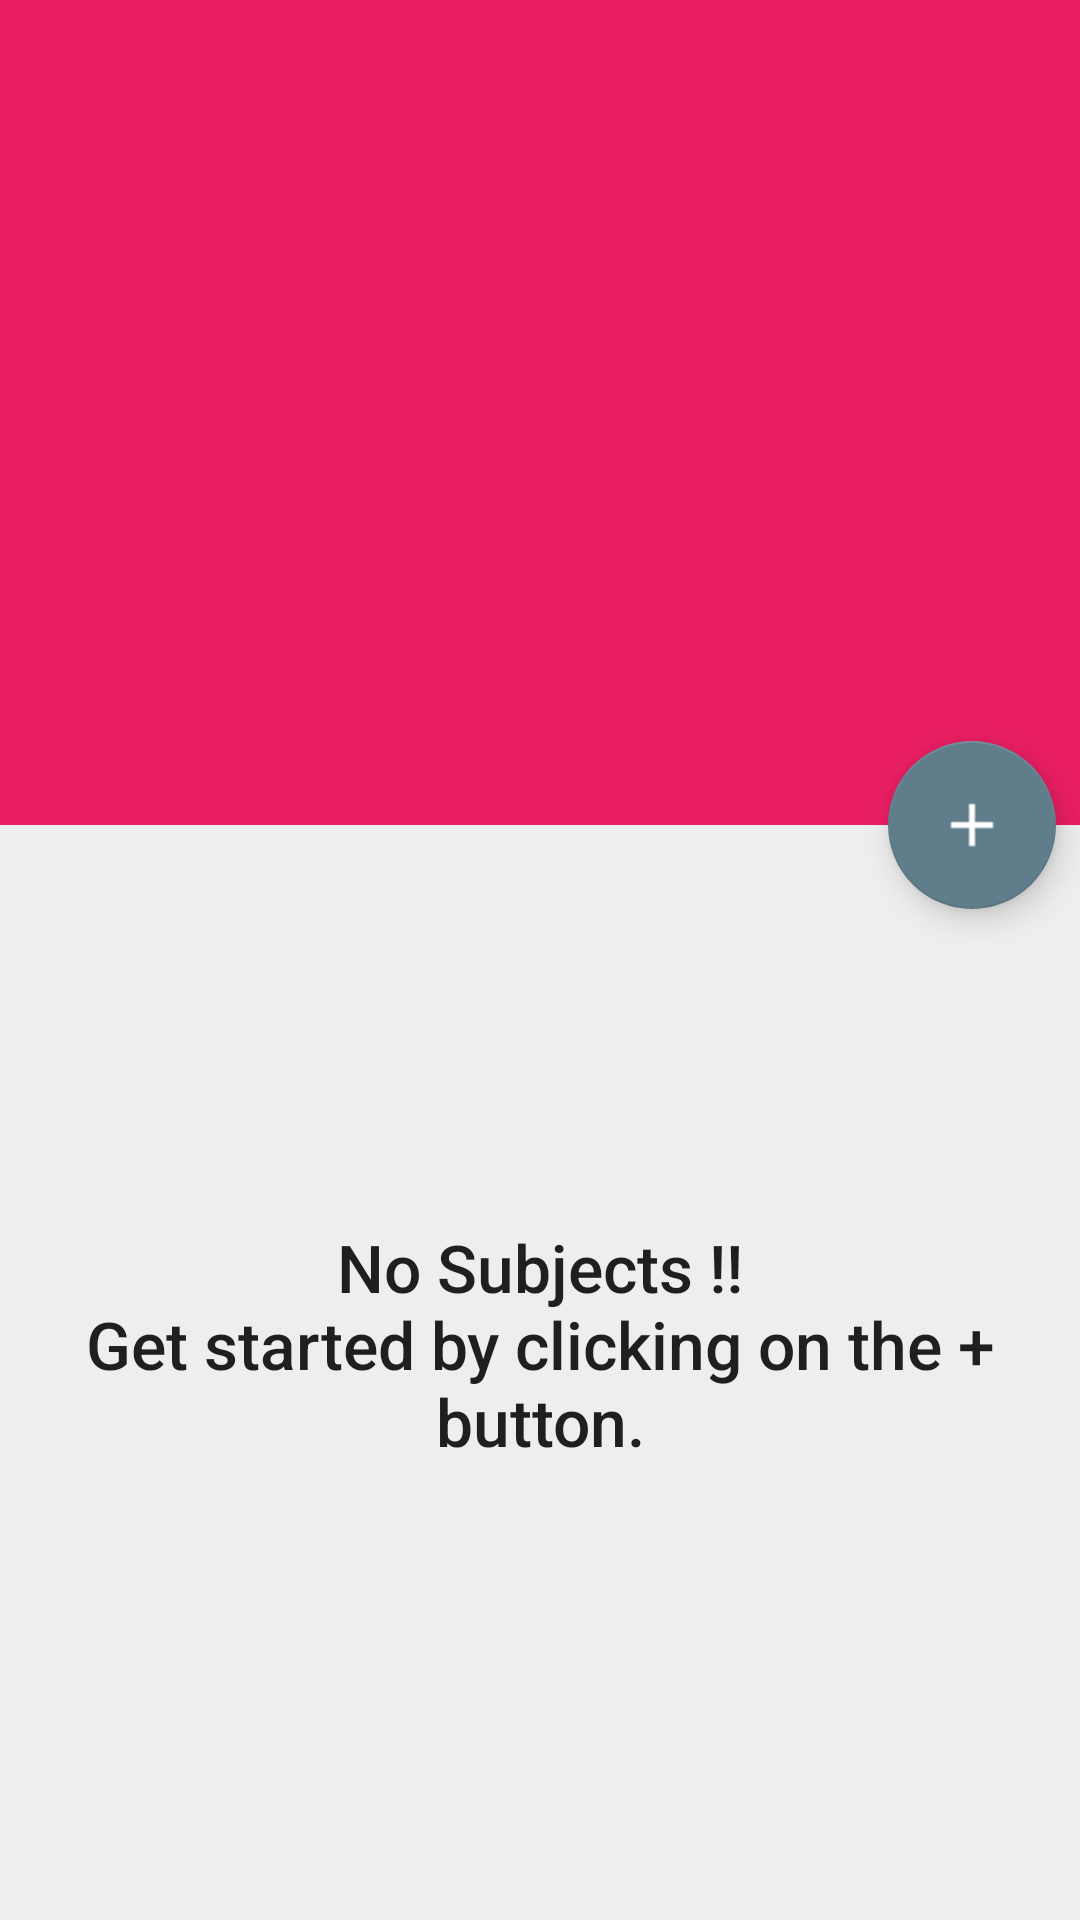

The Android layout XML behind this screen, and the referenced resources:
<!-- AndroidManifest.xml: activity theme SemAppTheme -->
<!-- res/layout/activity_semester.xml -->
<?xml version="1.0" encoding="utf-8"?>
<android.support.design.widget.CoordinatorLayout xmlns:android="http://schemas.android.com/apk/res/android"
    xmlns:app="http://schemas.android.com/apk/res-auto"
    xmlns:tools="http://schemas.android.com/tools"
    android:id="@+id/main_content"
    style="@style/sem_mainlayout"
    tools:context="aparna.appy.android.example.com.prsence.SemesterActivity">

    <android.support.design.widget.AppBarLayout
        android:id="@+id/MyAppbar"
        style="@style/sem_appbar"
        app:theme="@style/Base.ThemeOverlay.AppCompat.Dark.ActionBar">

        <android.support.design.widget.CollapsingToolbarLayout
            android:id="@+id/collapse_toolbar"
            style="@style/sem_ctl"
            app:contentScrim="?attr/colorPrimary"
            app:expandedTitleMarginBottom="@dimen/dimen20"
            app:expandedTitleMarginTop="@dimen/dimen10"
            app:layout_scrollFlags="scroll|exitUntilCollapsed">

            <android.support.v7.widget.Toolbar
                android:id="@+id/MyToolbar"
                style="@style/sem_toolbar"
                app:layout_collapseMode="pin"
                app:titleTextColor="@color/card_background" />

            <android.support.v4.view.ViewPager
                android:id="@+id/viewpager"
                android:layout_width="match_parent"
                android:layout_height="match_parent">

                <android.support.design.widget.TabLayout
                    android:id="@+id/tab_layout"
                    style="@style/sem_tab"
                    app:tabBackground="@drawable/tab_selector"
                    app:tabGravity="center"
                    app:tabIndicatorHeight="@dimen/dimen0" />

            </android.support.v4.view.ViewPager>
        </android.support.design.widget.CollapsingToolbarLayout>
    </android.support.design.widget.AppBarLayout>

    <android.support.design.widget.FloatingActionButton
        android:id="@+id/fab"
        style="@style/sem_fab"
        android:src="@drawable/ic_add_white_24dp"
        app:layout_anchor="@id/MyAppbar"
        app:layout_anchorGravity="bottom|right" />

    <android.support.v4.widget.NestedScrollView
        android:id="@+id/scroll"
        style="@style/sem_nestedscroll"
        app:layout_behavior="@string/appbar_scrolling_view_behavior">

        <ListView
            android:id="@+id/list"
            style="@style/sem_listview"
            app:layout_behavior="@string/appbar_scrolling_view_behavior" />

    </android.support.v4.widget.NestedScrollView>

    <TextView
        android:id="@+id/empty_text"
        style="@style/sem_empty"
        android:text="@string/no_subjects"
        tools:text="@string/no_subjects" />

</android.support.design.widget.CoordinatorLayout>
<!-- resources referenced by this layout -->
<resources>
  <color name="card_background">#ffffff</color>
  <dimen name="dimen0">0dp</dimen>
  <dimen name="dimen10">10dp</dimen>
  <dimen name="dimen20">20dp</dimen>
  <string name="no_subjects">No Subjects !!\nGet started by clicking on the + button.</string>
  <style name="sem_appbar">
          <item name="android:layout_width">match_parent</item>
          <item name="android:layout_height">@dimen/d275</item>
          <item name="android:fitsSystemWindows">true</item>
      </style>
  <style name="sem_ctl">
          <item name="android:layout_width">match_parent</item>
          <item name="android:layout_height">@dimen/d275</item>
          <item name="android:fitsSystemWindows">true</item>
      </style>
  <style name="sem_empty">
          <item name="android:layout_width">wrap_content</item>
          <item name="android:layout_height">wrap_content</item>
          <item name="android:layout_gravity">center</item>
          <item name="android:layout_marginLeft">@dimen/fab_margin</item>
          <item name="android:layout_marginRight">@dimen/fab_margin</item>
          <item name="android:layout_marginTop">@dimen/d256</item>
          <item name="android:fontFamily">sans-serif-medium</item>
          <item name="android:textAlignment">center</item>
          <item name="android:textAppearance">?android:textAppearanceLarge</item>
          <item name="android:visibility">visible</item>
      </style>
  <style name="sem_fab">
          <item name="android:layout_width">wrap_content</item>
          <item name="android:layout_height">wrap_content</item>
          <item name="android:layout_margin">@dimen/dimen8</item>
          <item name="android:clickable">true</item>
      </style>
  <style name="sem_listview">
          <item name="android:layout_width">match_parent</item>
          <item name="android:layout_height">match_parent</item>
          <item name="android:layout_below">@id/MyAppbar</item>
          <item name="android:divider">@null</item>
          <item name="android:dividerHeight">@dimen/dimen8</item>
          <item name="android:focusable">true</item>
      </style>
  <style name="sem_mainlayout">
          <item name="android:layout_width">match_parent</item>
          <item name="android:layout_height">match_parent</item>
          <item name="android:background">@color/background</item>
          <item name="android:fitsSystemWindows">true</item>
      </style>
  <style name="sem_nestedscroll">
          <item name="android:layout_width">match_parent</item>
          <item name="android:layout_height">match_parent</item>
          <item name="android:layout_marginLeft">@dimen/dimen8</item>
          <item name="android:layout_marginRight">@dimen/dimen8</item>
          <item name="android:fillViewport">true</item>
          <item name="android:paddingBottom">@dimen/fab_margin</item>
          <item name="android:paddingTop">@dimen/fab_margin</item>
      </style>
  <style name="sem_tab">
          <item name="android:layout_width">match_parent</item>
          <item name="android:layout_height">wrap_content</item>
      </style>
  <style name="sem_toolbar">
          <item name="android:layout_width">match_parent</item>
          <item name="android:layout_height">?attr/actionBarSize</item>
          <item name="android:elevation">@dimen/dimen20</item>
      </style>
  <style name="SemAppTheme" parent="Theme.AppCompat.Light.NoActionBar">
          
          <item name="colorPrimary">@color/colorPrimary</item>
          <item name="colorPrimaryDark">@color/colorPrimaryDark</item>
          <item name="colorAccent">@color/colorAccent</item>
          <item name="android:icon">@color/icons</item>
      </style>
  <dimen name="d275">275dp</dimen>
  <dimen name="fab_margin">16dp</dimen>
  <dimen name="d256">256dp</dimen>
  <dimen name="dimen8">8dp</dimen>
  <color name="background">#EEEEEE</color>
  <color name="colorPrimary">#E91E63</color>
  <color name="colorPrimaryDark">#C2185B</color>
  <color name="colorAccent">#607D8B</color>
  <color name="icons">#FFFFFF</color>
</resources>
